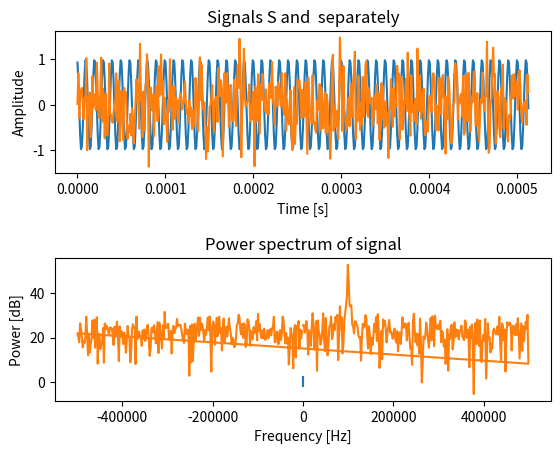

Write the Python code that produced this figure.
import numpy as np
import math
import matplotlib.pyplot as plt


#Constants
F_s = 10**6
T = 10**(-6)
f_0 = 10**5
omega_0 = 2*np.pi*f_0
phi = np.pi/8
A = 1
N = 513
n_0 = -256
standardDeviation = 0.5


def createSignal(stdDev):
    #Complex gaussian white noise
    w_Re = np.random.normal(0, stdDev, N)                       
    w_Im = np.random.normal(0, stdDev, N)                       
    w = []                                                       
    for n in range(N):
        w.append(w_Re[n] + 1j*w_Im[n])

    #Exponential signal
    s = []
    for n in range(N):
        s.append(A*np.exp(complex(0,1)*(omega_0*n*T+phi)))

    #Total signal
    x = []
    for n in range(N):
        x.append(s[n]+w[n])

    return x, s, w

   
def plot_signals(x, s, w): #Plots the signals S & w and x in two separate plots
    t = np.linspace(start=0, stop=N*T, num=N)
    plt.subplots_adjust(hspace = 0.6)
    plt.subplot(2,1,1)
    plt.title("Signals S and  separately")
    plt.xlabel("Time [s]")
    plt.ylabel("Amplitude")
    plt.plot(t,s)
    plt.plot(t,w)

    plt.subplot(2,1,2)
    plt.title("Signals S and w combined")
    plt.xlabel("Time [s]")
    plt.ylabel("Amplitude")
    plt.plot(t,x)

    plt.show()


def peak_freq(x_fft, fft_freqs): #Finds dominant frequency of the total signal
    i = np.argmax(x_fft)
    peak = fft_freqs[i]
    return peak


def fft_x(total_signal): #Find the fft-signal and the frequency axis
    fft_x = np.fft.fft(total_signal)
    fft_freqs = np.fft.fftfreq(n = N, d = T)
    
    return fft_x, fft_freqs


def fft_x_sorted(total_signal): #Sorts fft_freqs chronolgically and lines fft_x up with fft_freqs
    x_fft, fft_freqs = fft_x(total_signal)
    middle_index = np.argmax(fft_freqs) + 1
    first = x_fft[:middle_index]
    second = x_fft[middle_index:]
    x_fft_sorted = []
    for i in range(len(second)):
        x_fft_sorted.append(second[i])
    for i in range(len(first)):
        x_fft_sorted.append(first[i])
    fft_freqs_sorted = fft_freqs.sort() 
    
    return x_fft_sorted, fft_freqs_sorted
    

def plot_spectrum(x_fft, freq): #Plots the power spectrum
    plt.title("Power spectrum of signal")
    plt.xlabel("Frequency [Hz]")
    plt.ylabel("Power [dB]")
    #plt.xlim(-450000, 450000)
    #plt.ylim(-1, 200)
    plt.plot(freq, 20*np.log10(np.abs(x_fft)))
    plt.show()
    
    
def main():
    x, s, w = createSignal(standardDeviation) 
    x_fft, freq= fft_x(x)
    plot_signals(x,s,w)
    plot_spectrum(x_fft, freq) 
    dominantFreq = peak_freq(x_fft, freq)
    #phase = np.angle(s)
    #dominantPhase = max(phase)
    print("Dominant frequency: ", dominantFreq)
    #print("Dominant phase: ", dominantPhase)
    #phase = np.angle(x[i])
    #print(phase)
    
    
main()